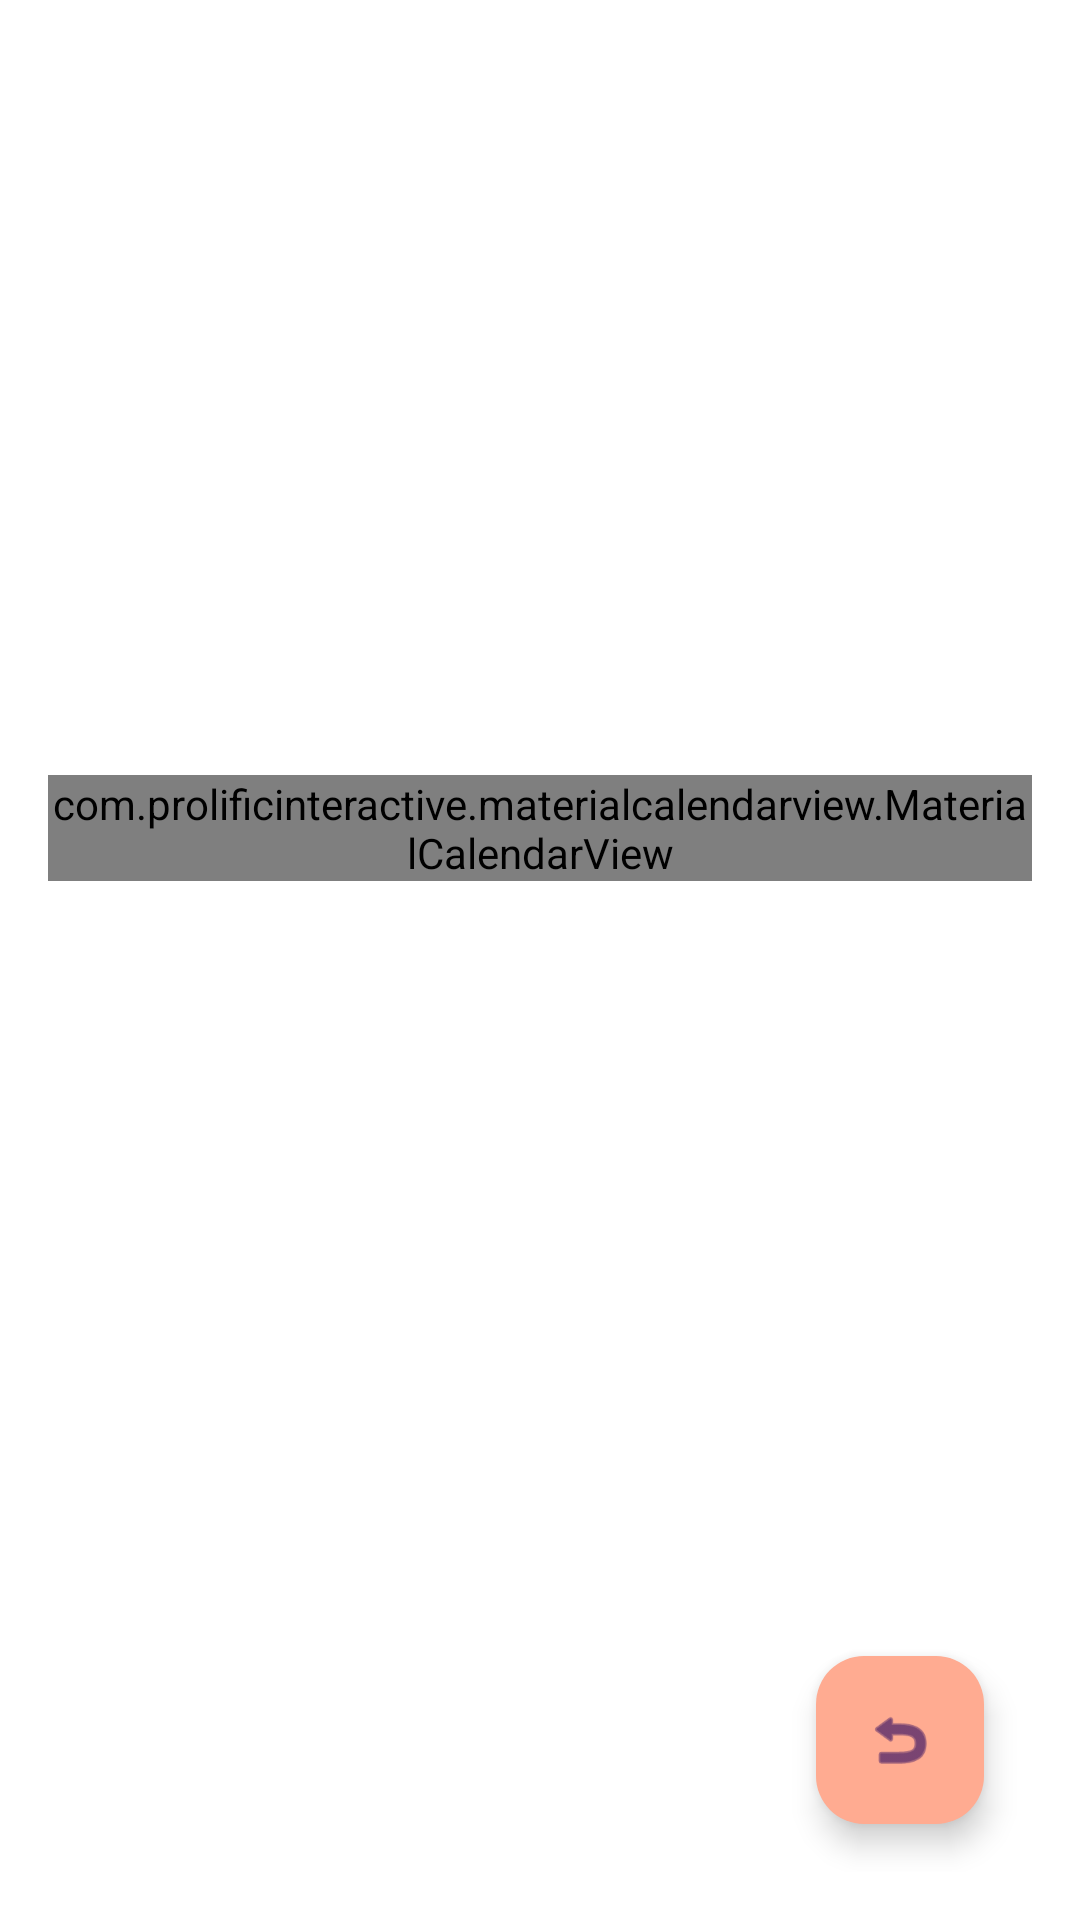

Android layout source for this screen:
<!-- AndroidManifest.xml: activity theme Theme.ReminderNoActionBar -->
<!-- res/layout/activity_calendar.xml -->
<?xml version="1.0" encoding="utf-8"?>
<androidx.drawerlayout.widget.DrawerLayout xmlns:android="http://schemas.android.com/apk/res/android"
    xmlns:app="http://schemas.android.com/apk/res-auto"
    android:id="@+id/drawer_layout"
    android:layout_width="match_parent"
    android:layout_height="match_parent">

    <androidx.constraintlayout.widget.ConstraintLayout
        android:id="@+id/main"
        android:layout_width="match_parent"
        android:layout_height="match_parent"
        android:padding="16dp">

        
        <com.prolificinteractive.materialcalendarview.MaterialCalendarView
            android:id="@+id/calendarView"
            android:layout_width="0dp"
            android:layout_height="wrap_content"
            app:mcv_showOtherDates="none"
            app:mcv_firstDayOfWeek="monday"
            app:mcv_arrowColor="@color/primary"
            app:layout_constraintTop_toTopOf="parent"
            app:layout_constraintStart_toStartOf="parent"
            app:layout_constraintEnd_toEndOf="parent"
            app:layout_constraintBottom_toTopOf="@+id/btnBack"
            android:layout_marginBottom="16dp"/>

        <com.google.android.material.floatingactionbutton.FloatingActionButton
            android:id="@+id/btnBack"
            android:layout_width="wrap_content"
            android:layout_height="wrap_content"
            android:contentDescription="Go Back"
            app:srcCompat="@android:drawable/ic_menu_revert"
            app:backgroundTint="@color/secondary"
            app:layout_constraintBottom_toBottomOf="parent"
            app:layout_constraintEnd_toEndOf="parent"
            android:layout_margin="16dp" />

    </androidx.constraintlayout.widget.ConstraintLayout>

</androidx.drawerlayout.widget.DrawerLayout>
<!-- resources referenced by this layout -->
<resources>
  <color name="primary">#7E57C2</color>
  <color name="secondary">#FFAB91</color>
  <style name="Theme.ReminderNoActionBar" parent="Theme.Material3.Light.NoActionBar">
          <item name="colorPrimary">@color/primary</item>
          <item name="colorSecondary">@color/secondary</item>
          <item name="colorSurface">@color/white</item>
          <item name="android:windowBackground">@color/white</item>
      </style>
  <color name="white">#FFFFFF</color>
</resources>
